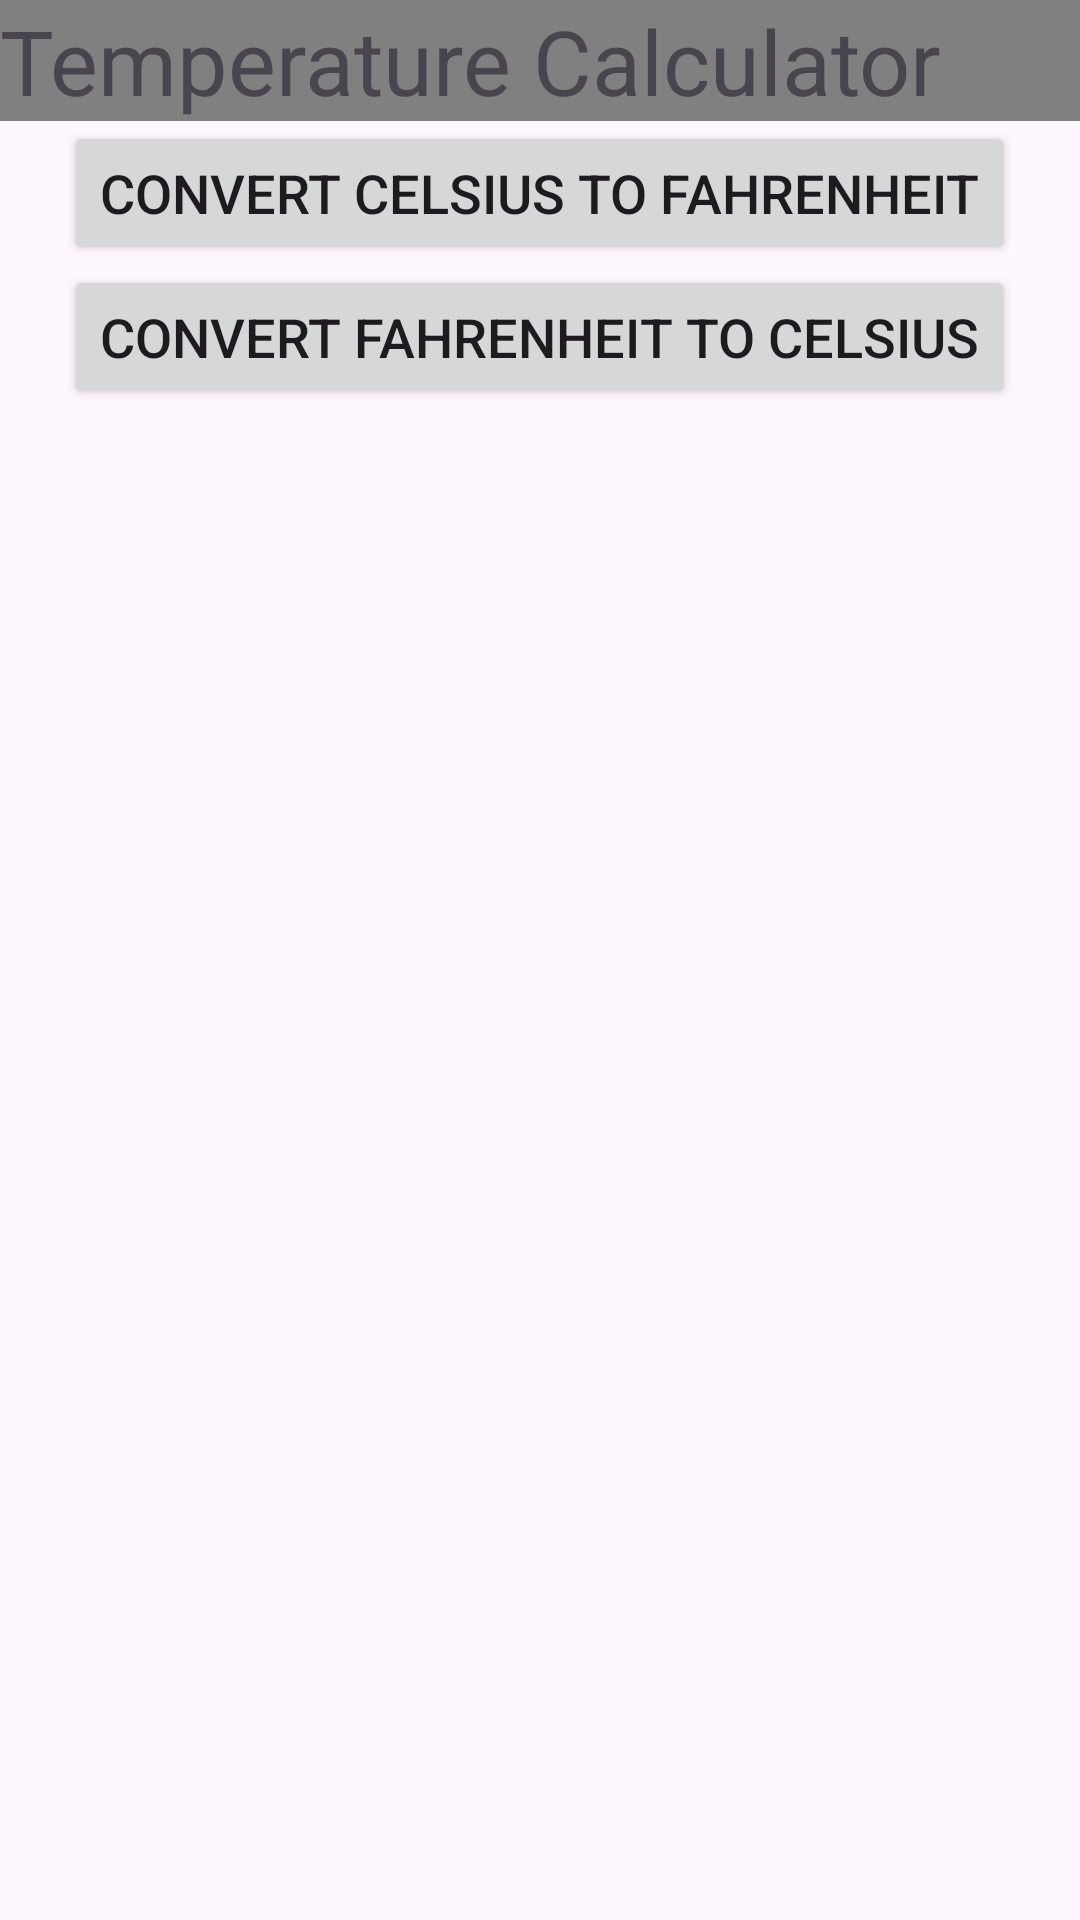

This screen was rendered from an Android layout file. Write that file and the resources it references.
<!-- AndroidManifest.xml: application theme Theme.Temperature_calculator -->
<!-- res/layout/activity_main.xml -->
<?xml version="1.0" encoding="utf-8"?>
<LinearLayout
    xmlns:android="http://schemas.android.com/apk/res/android"
    xmlns:tools="http://schemas.android.com/tools"
    android:layout_width="match_parent"
    android:layout_height="match_parent"
    android:orientation="vertical">

    <TextView
        android:id="@+id/textView2"
        android:layout_width="match_parent"
        android:layout_height="wrap_content"
        android:background="#808080"
        android:maxLines="1"
        android:text="Temperature Calculator"
        android:textSize="30dp"
        tools:ignore="TextContrastCheck" />

    
    <Button
        android:id="@+id/celsius_to_fahrenheit_button"
        android:layout_width="wrap_content"
        android:layout_height="wrap_content"
        android:text="Convert Celsius to Fahrenheit"
        android:textSize="18sp"
        android:layout_gravity="center" />

    <Button
        android:id="@+id/fahrenheit_to_celsius_button"
        android:layout_width="wrap_content"
        android:layout_height="wrap_content"
        android:text="Convert Fahrenheit to Celsius"
        android:textSize="18sp"
        android:layout_gravity="center"/>

    
    <FrameLayout
        android:id="@+id/fragment_container"
        android:layout_width="match_parent"
        android:layout_height="match_parent"
        android:layout_weight="1" />

</LinearLayout>
<!-- resources referenced by this layout -->
<resources>
  <style name="Theme.Temperature_calculator" parent="Base.Theme.Temperature_calculator" />
  <style name="Base.Theme.Temperature_calculator" parent="Theme.Material3.DayNight.NoActionBar">
          
          
      </style>
</resources>
